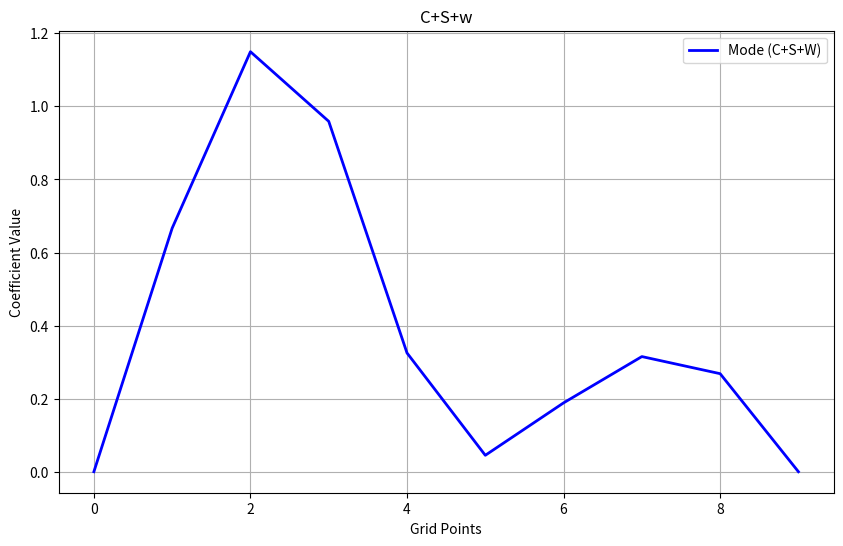
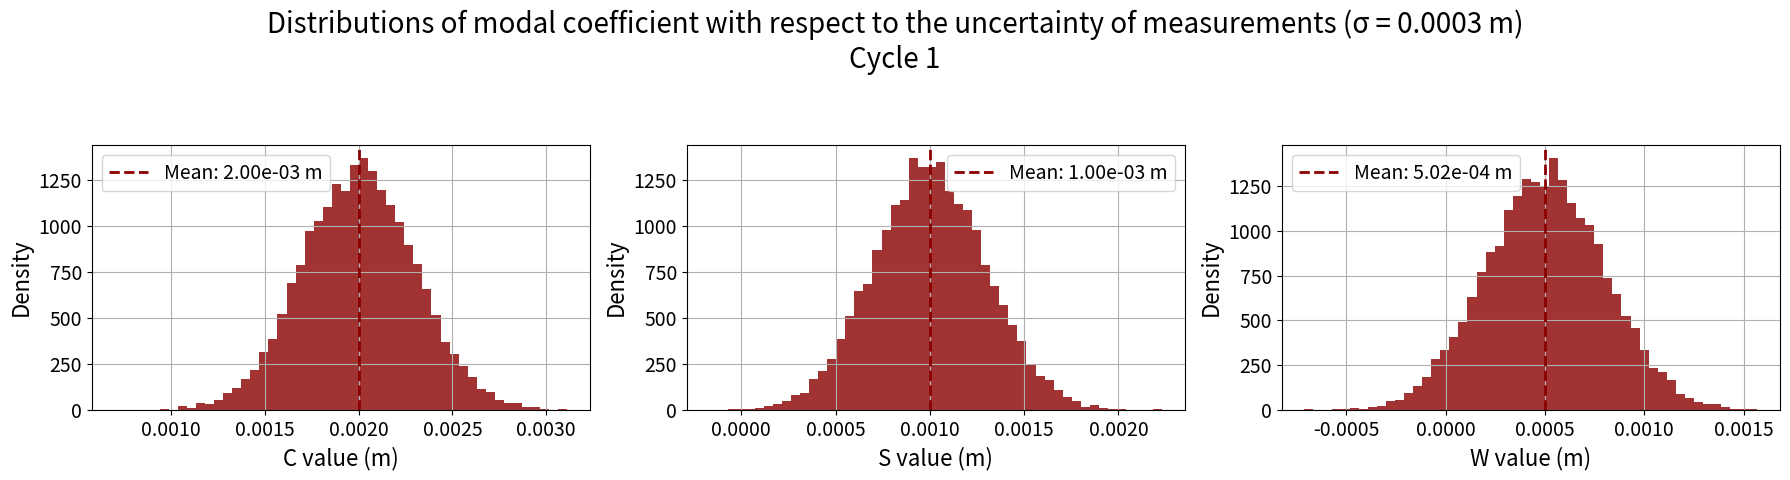
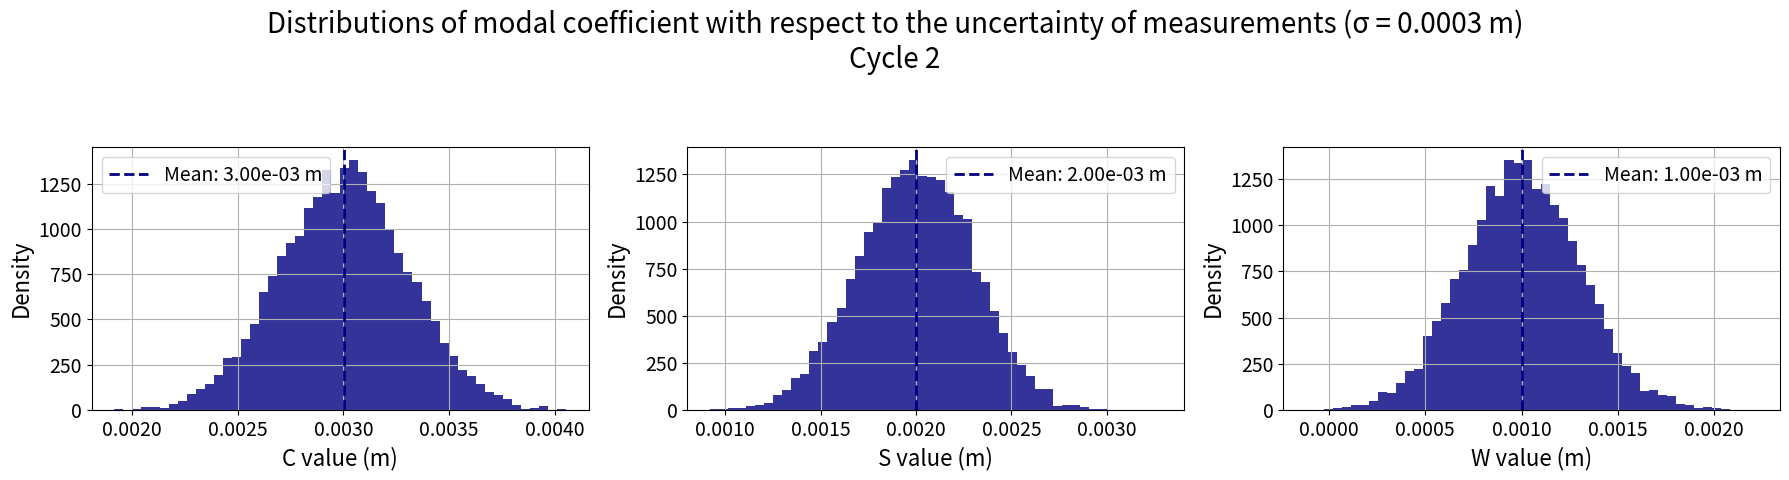
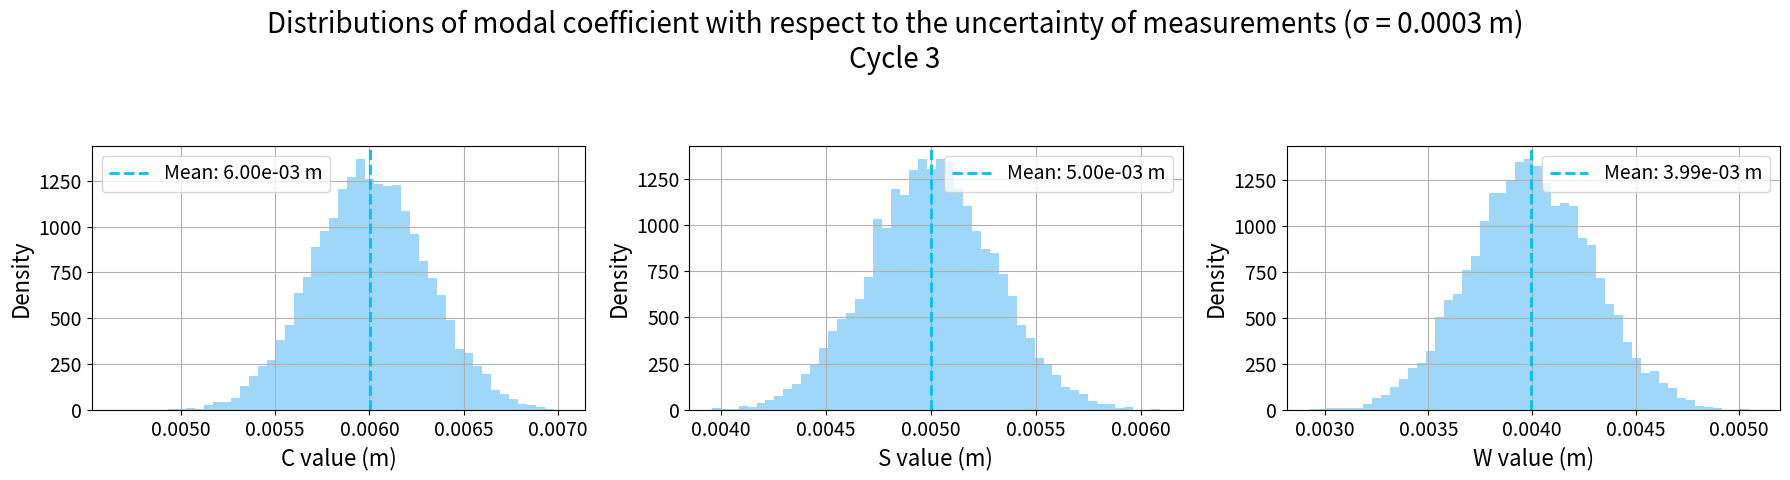

These figures' Python source, in order:
import numpy as np
import matplotlib.pyplot as plt

# 1. Définir les vecteurs de modes
f_0 = np.array([0.0, 1.09090909e-04, 3.63636364e-04, 6.72727273e-04,
                9.27272727e-04, 1.00000000e-03, 8.54545455e-04,
                5.63636364e-04, 2.54545455e-04, 0.0])
f_1 = np.array([0.0, 5.4e-04, 1.0e-03, 9.6e-04, 3.8e-04, -3.8e-04,
                -8.6e-04, -9.4e-04, -6.2e-04, 0.0])
f_2 = np.array([0.0, 7.6e-04, 1.0e-03, 2.0e-04, -9.4e-04, -8.6e-04,
                1.6e-04, 9.2e-04, 9.0e-04, 0.0])

# 2. Orthonormalisation par Gram-Schmidt
M = np.zeros((3, 10))
M[0] = f_0 / np.linalg.norm(f_0)
v = f_1 - np.dot(f_0, f_1) / np.dot(f_0, f_0) * f_0
M[1] = v / np.linalg.norm(v)
v = f_2 - np.dot(f_0, f_2) / np.dot(f_0, f_0) * f_0 - np.dot(M[1], f_2) / np.dot(M[1], M[1]) * M[1]
M[2] = v / np.linalg.norm(v)

C,S,W = M[0], M[1], M[2]  # Coefficients modaux

# Transposer M pour avoir les coefficients en colonnes
plt.figure(figsize=(10, 6))  
plt.plot(M[0]+M[1] + M[2], label='Mode (C+S+W)', color='blue', linewidth=2)
plt.title('C+S+w')
plt.legend()
plt.grid()
plt.savefig('principal_orthogonal_modes.png')
plt.show()


plt.xlabel('Grid Points')
plt.ylabel('Coefficient Value')
#verify orthonormality
assert np.allclose(np.dot(M, M.T), np.eye(3)), "M is not orthonormal"
print(np.max(M[0]+M[1]+M[2]))  # Affiche les valeurs maximales des modes

#M1,M2,M3 are without unit and when we multipluy by the modal coefficients, we get the displacement in metre
M = M.T  # (10, 3)

# 3. Paramètres de simulation
cycle_coeffs = [
    np.array([0.002, 0.001, 0.0005]),  # Cycle 1
    np.array([0.003, 0.002, 0.001]),   # Cycle 2
    np.array([0.006, 0.005, 0.004])    # Cycle 3
]
cycle_names = ['Cycle 1', 'Cycle 2', 'Cycle 3']
cycle_colors = ['darkred', 'navy', 'deepskyblue']
hist_colors = ['#8B0000', '#000080', '#87CEFA']  # darkred, navy, light blue
labels = ['C', 'S', 'W']
sigma = 0.0003  # Bruit de mesure sur chaque grille (en m)
N_sim = 10000   # Nombre d’échantillons Monte Carlo

font_title = 18
font_label = 16
font_ticks = 14
font_legend = 14

for cycle_idx, (true_coeffs, cycle_name, color, hist_color) in enumerate(zip(cycle_coeffs, cycle_names, cycle_colors, hist_colors)):
    # 4. Simulation Monte Carlo
    C_samples = np.zeros((N_sim, 3))
    for i in range(N_sim):
        U_clean = M @ true_coeffs
        U_noisy = U_clean + np.random.normal(0, sigma, size=U_clean.shape)
        C_hat = np.linalg.inv(M.T @ M) @ M.T @ U_noisy
        C_samples[i] = C_hat

    # 5. Moyenne et écart-type estimés des coefficients
    mean_C = np.mean(C_samples, axis=0)
    std_C = np.std(C_samples, axis=0)

    print(f"{cycle_name} - Estimated mean of (C, S, W):", mean_C)
    print(f"{cycle_name} - Estimated std of (C, S, W):", std_C)

    # 6. Affichage des histogrammes pour chaque modal coefficient dans une seule figure
    fig, axs = plt.subplots(1, 3, figsize=(18, 5))
    for j in range(3):
        axs[j].hist(C_samples[:, j], bins=50, density=True, alpha=0.8, color=hist_color)
        axs[j].axvline(mean_C[j], color=color, linestyle='--', linewidth=2, label=f'Mean: {mean_C[j]:.2e} m')
        axs[j].set_xlabel(f'{labels[j]} value (m)', fontsize=font_label)
        axs[j].set_ylabel('Density', fontsize=font_label)
        axs[j].legend(fontsize=font_legend)
        axs[j].grid(True)
        axs[j].tick_params(axis='both', labelsize=font_ticks)
    fig.suptitle(
        f'Distributions of modal coefficient with respect to the uncertainty of measurements (σ = {sigma} m)\n{cycle_name}',
        fontsize=font_title+2
    )
    plt.tight_layout(rect=[0, 0.03, 1, 0.90])
    plt.savefig(f'modal_coeff_hist_{cycle_name.replace(" ", "_").lower()}.png')
    plt.show()
